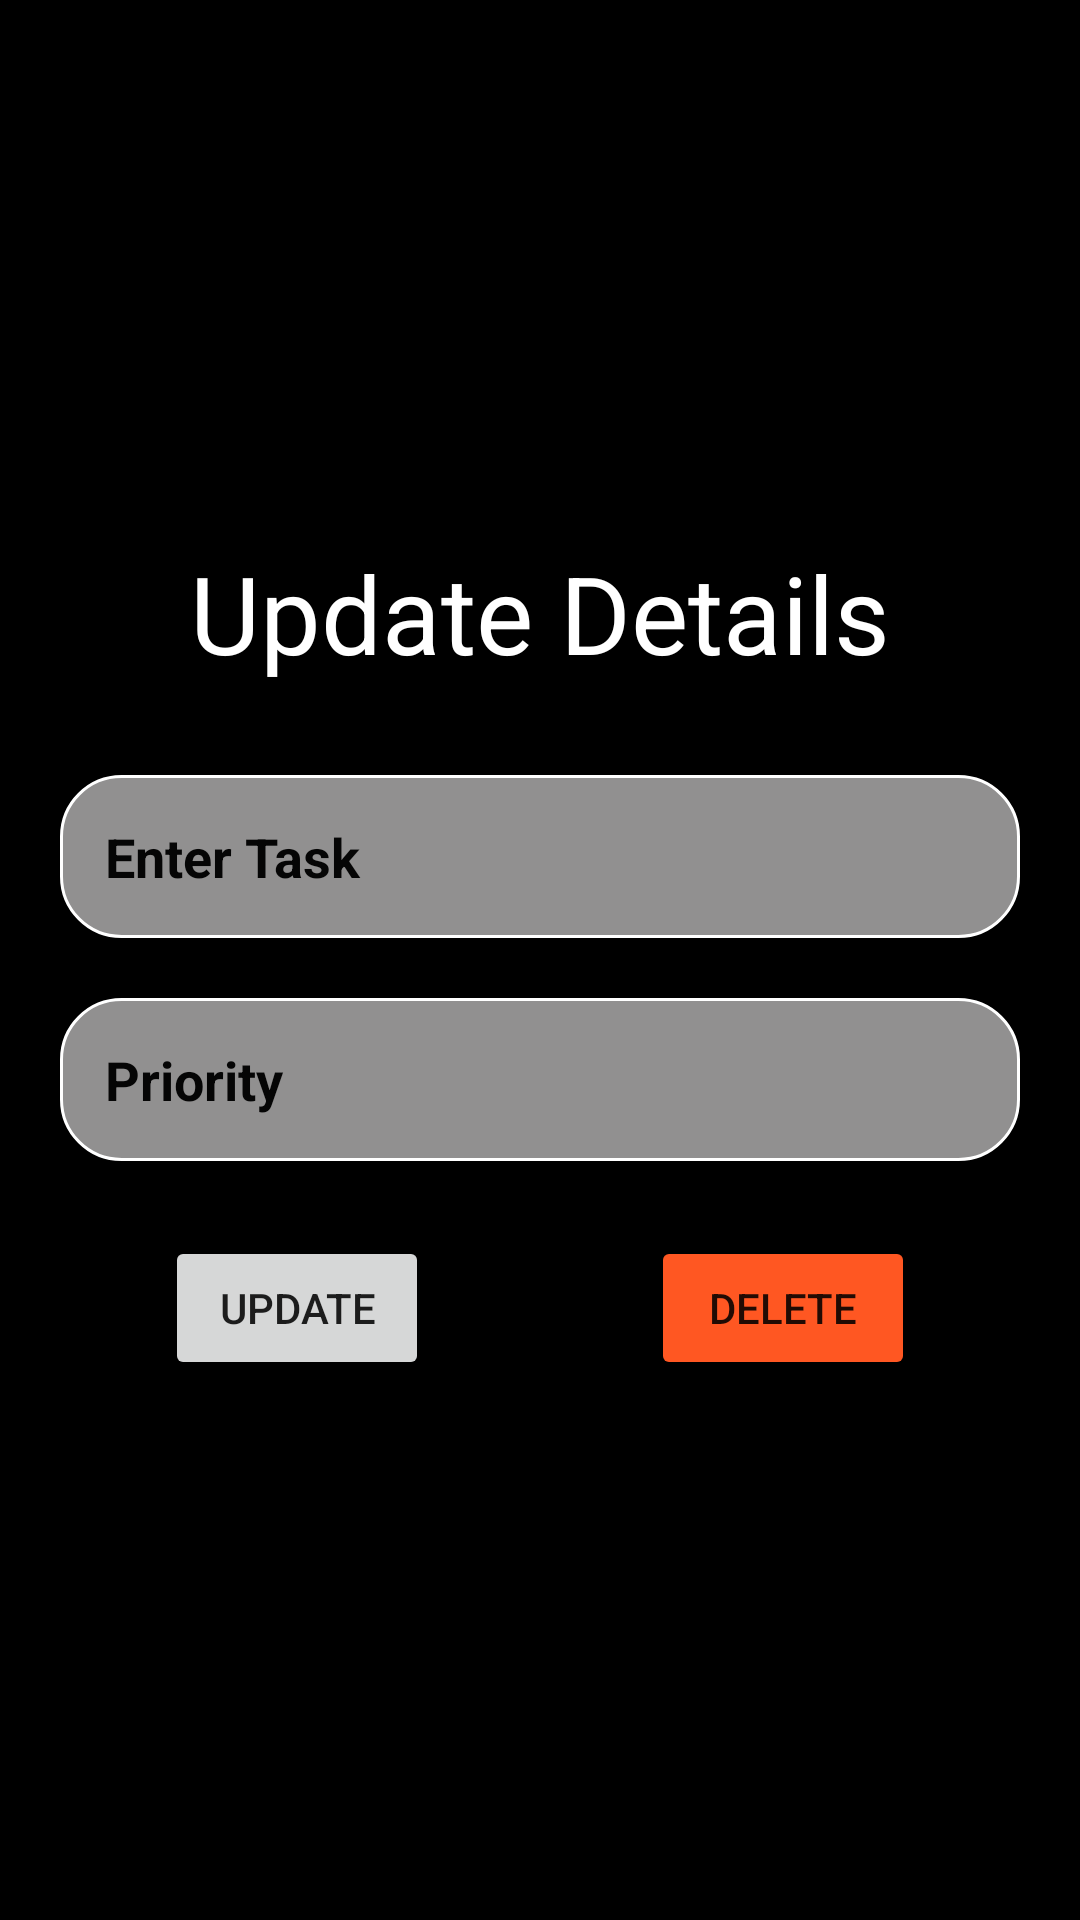

Produce the Android XML layout that renders to this screen, including the resource entries it uses.
<!-- AndroidManifest.xml: application theme Theme.TODOAPPLICATION -->
<!-- res/layout/activity_update_card.xml -->
<?xml version="1.0" encoding="utf-8"?>
<LinearLayout xmlns:android="http://schemas.android.com/apk/res/android"
    xmlns:app="http://schemas.android.com/apk/res-auto"
    xmlns:tools="http://schemas.android.com/tools"
    android:background="@color/black"
    android:layout_width="match_parent"
    android:layout_height="match_parent"
    android:orientation="vertical"
    android:gravity="center"
    android:padding="20dp"
    tools:context=".UpdateCard">

    <TextView
        android:layout_width="match_parent"
        android:layout_height="wrap_content"
        android:text="Update Details"
        android:textColor="@color/white"
        android:textSize="36sp"
        android:gravity="center"
        android:fontFamily="sans-serif"/>

    <EditText
        android:id="@+id/create_title"
        android:layout_width="match_parent"
        android:layout_height="wrap_content"
        android:hint="Enter Task"
        android:layout_marginTop="30dp"
        android:padding="15dp"
        android:textStyle="bold"
        android:background="@drawable/custom_edittext"
        android:textColorHint="#050505"
        android:textColor="@color/black"
        />

    <EditText
        android:id="@+id/create_priority"
        android:layout_width="match_parent"
        android:layout_height="wrap_content"
        android:layout_marginTop="20dp"
        android:hint="Priority"
        android:textStyle="bold"
        android:padding="15dp"
        android:background="@drawable/custom_edittext"
        android:textColorHint="#050505"
        android:textColor="@color/black"
        />

    <LinearLayout
        android:layout_width="250dp"
        android:layout_height="wrap_content"
        android:orientation="horizontal"
        android:layout_marginTop="25dp">

        <Button
            android:id="@+id/update_button"
            android:layout_width="wrap_content"
            android:layout_height="wrap_content"
            android:theme="@style/update_btn"
            android:text="Update"/>

        <View
            android:layout_width="0dp"
            android:layout_height="0dp"
            android:layout_weight="1"/>

        <Button
            android:id="@+id/delete_button"
            android:layout_width="wrap_content"
            android:layout_height="wrap_content"
            android:backgroundTint="#FF5722"
            android:text="Delete"/>
    </LinearLayout>

</LinearLayout>
<!-- resources referenced by this layout -->
<resources>
  <!-- drawable custom_edittext (drawable) -->
  <?xml version="1.0" encoding="utf-8"?>
  <shape android:shape="rectangle" xmlns:android="http://schemas.android.com/apk/res/android">
  
      <solid android:color="#919090"/>
      <stroke android:color="@color/white" android:width="1dp"/>
      <corners android:radius="20dp"/>
  </shape>
  <style name="update_btn">
          
          <item name="colorPrimary">#4CAF50</item>
      </style>
  <style name="Theme.TODOAPPLICATION" parent="Theme.MaterialComponents.DayNight.DarkActionBar">
          
          <item name="colorPrimary">@color/purple_500</item>
          <item name="colorPrimaryVariant">@color/purple_700</item>
          <item name="colorOnPrimary">@color/white</item>
          
          <item name="colorSecondary">@color/teal_200</item>
          <item name="colorSecondaryVariant">@color/teal_700</item>
          <item name="colorOnSecondary">@color/black</item>
          
          <item name="android:statusBarColor" tools:targetApi="l">?attr/colorPrimaryVariant</item>
          
      </style>
  <!-- not gathered from this repository: default colours our renderer supplied (Android Studio template values) -->
  <color name="purple_500">#FF6200EE</color>
  <color name="purple_700">#FF3700B3</color>
  <color name="teal_200">#FF03DAC5</color>
  <color name="teal_700">#FF018786</color>
  <color name="black">#FF000000</color>
  <color name="white">#FFFFFFFF</color>
</resources>
